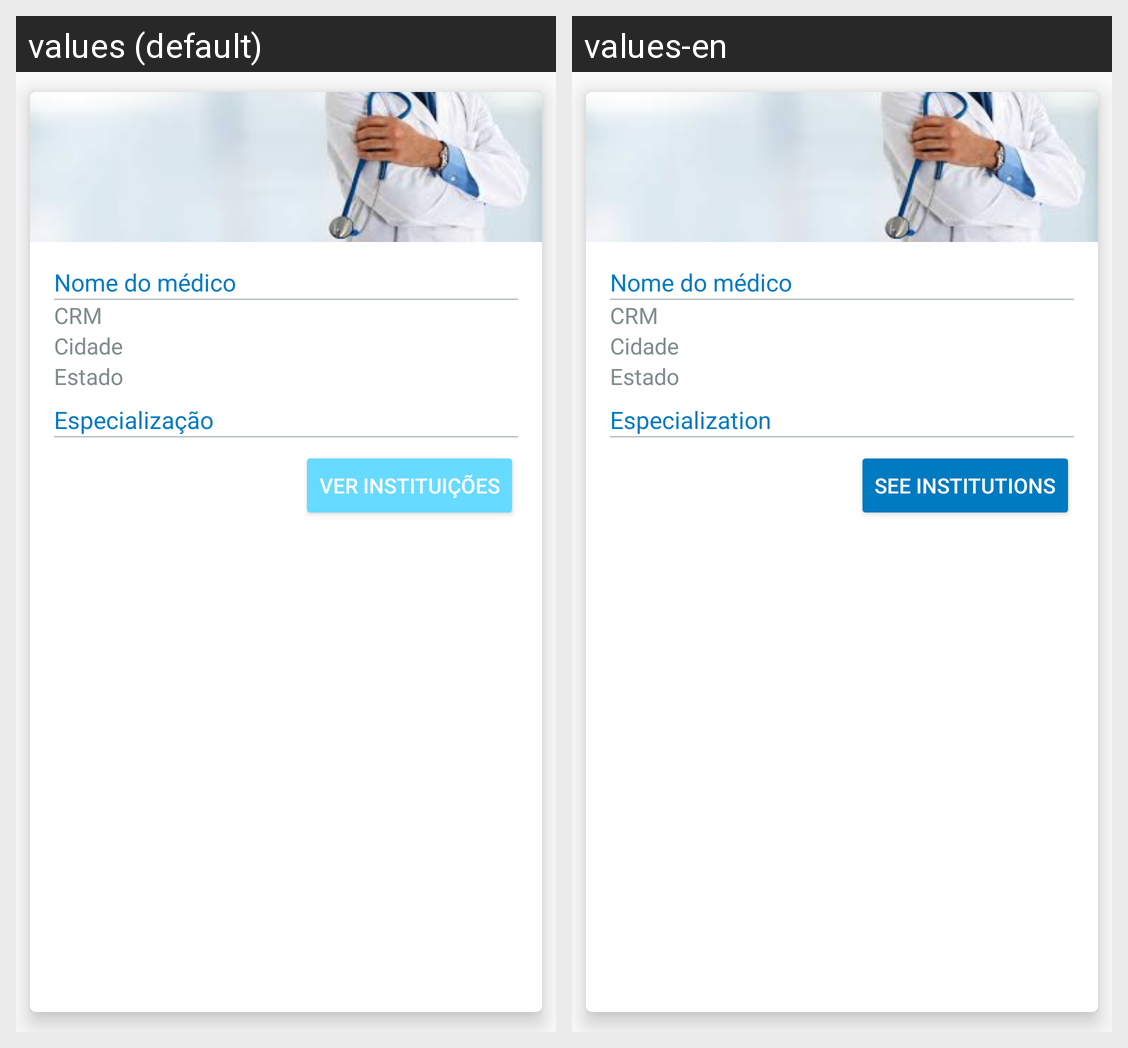

This grid shows one Android layout under two languages. Give, for every string resource on the screen, its name, the default text and each shown locale's text.
Android screen res/layout/model_physician.xml rendered under 2 locales, left to right: values (default), values-en. Device: Nexus 5 (rendered at 1080×1920; each locale shown at half size, 540×960, under a caption strip naming it); theme AppTheme.
Strings drawn on this screen, with the default value and each locale's value (text and hints the layout hard-codes, and strings that could not be matched under every locale, appear in the picture but are not listed):

specialization
  values: Especialização
  values-en: Especialization

seeInstitutions
  values: Ver instituições
  values-en: See institutions
